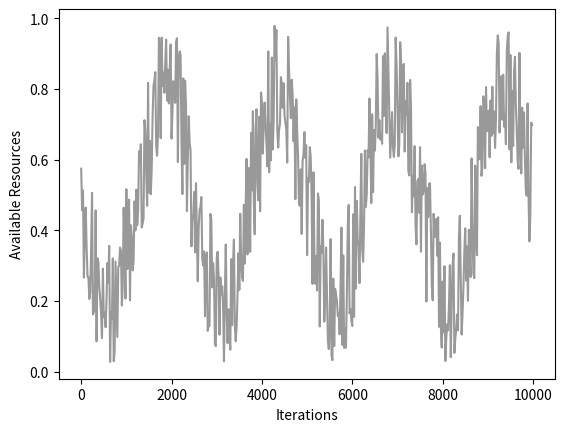

The script that saved this image:
import math
import matplotlib
import matplotlib.pyplot as plt
import numpy

matplotlib.rcParams['pdf.fonttype'] = 42
matplotlib.rcParams['ps.fonttype'] = 42


def main():
    iterations = numpy.arange(500)

    rand = numpy.zeros(500)
    #for _ in range(12):
        #rand += numpy.random.rand(500)
    #rand = rand/12

    rand = numpy.random.rand(500)

    data = 1.0 - (0.5 * numpy.sin(2 * math.pi * iterations/500 * 4) + 0.5)
    start_data = 0.4 + (0.6 * data)
    end_data = 0.0 + (0.6 * data)

    data = start_data + (end_data - start_data) * rand

    iterations = iterations * 20

    #plt.plot(iterations, start_data)
    plt.plot(iterations, data, '0.6')
    #plt.plot(iterations, (end_data + start_data)/2.0, '0.0')
    plt.ylabel('Available Resources')
    plt.xlabel('Iterations')

    plt.savefig('rainfall_example.png', format='png')


if __name__ == '__main__':
    main()